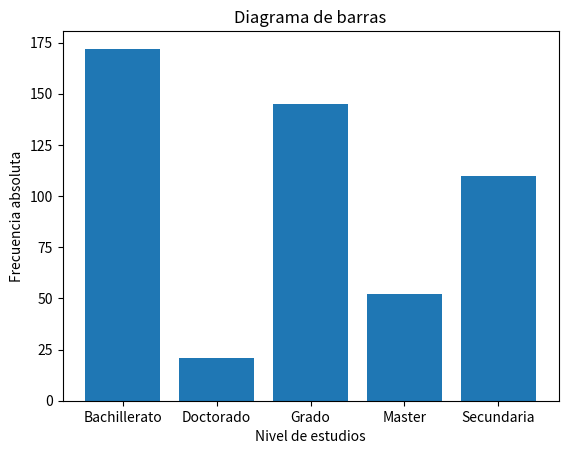
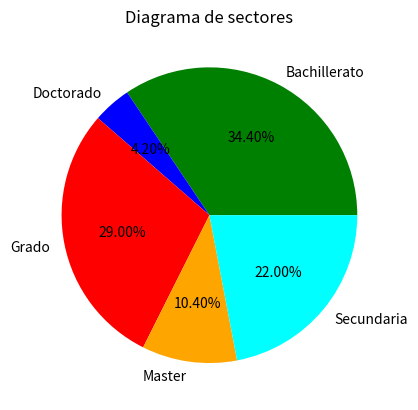

Recreate these plots in Python, in order.
# Creación aleatoria de datos
import numpy as np
import random
random.seed(42)

nivel_estudios = []
nivel_estudios.extend(['Secundaria']*110)
nivel_estudios.extend(['Bachillerato']*172)
nivel_estudios.extend(['Grado']*145)
nivel_estudios.extend(['Master']*52)
nivel_estudios.extend(['Doctorado']*21)

nivel_estudios = np.random.permutation(nivel_estudios)

print(nivel_estudios)

# DIAGRAMA DE BARRAS
import matplotlib.pyplot as plt
import numpy as np
estudios, frecuencia = np.unique(nivel_estudios, return_counts=True)
print(estudios, frecuencia)

plt.ylabel('Frecuencia absoluta')
plt.xlabel('Nivel de estudios')
plt.title('Diagrama de barras')
plt.bar(estudios, frecuencia) # https://matplotlib.org/stable/api/_as_gen/matplotlib.pyplot.bar.html
plt.show()

# DIAGRAMA DE SECTORES
colores = {'red', 'blue', 'orange', 'green', 'cyan'}
plt.pie(frecuencia, labels=estudios, colors=colores, autopct='%1.2f%%')
plt.title('Diagrama de sectores')
plt.show()

# Tarea implementar con pandas esta información 
